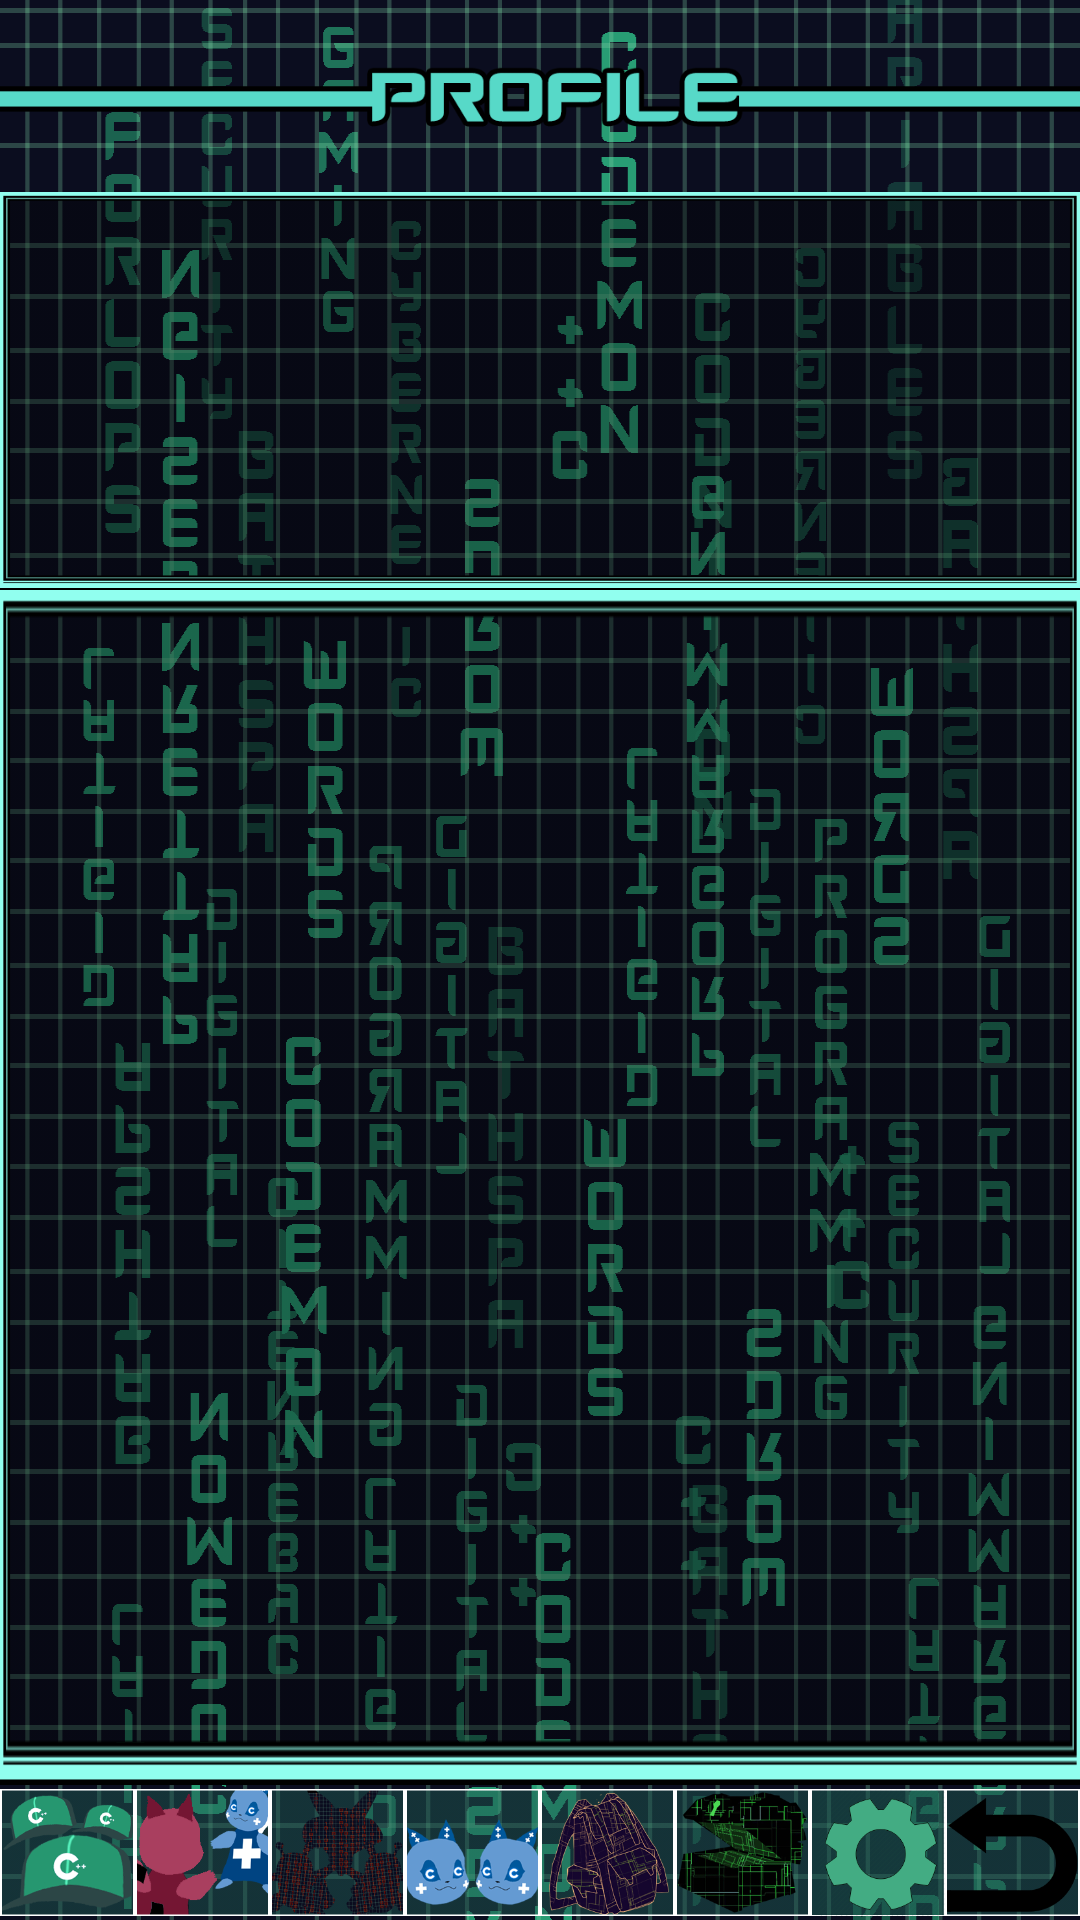

Android layout source for this screen:
<!-- AndroidManifest.xml: application theme AppTheme -->
<!-- res/layout/activity_profile_view.xml -->
<?xml version="1.0" encoding="utf-8"?>
<RelativeLayout xmlns:android="http://schemas.android.com/apk/res/android"
xmlns:app="http://schemas.android.com/apk/res-auto"
xmlns:tools="http://schemas.android.com/tools"
android:layout_width="match_parent"
android:layout_height="match_parent"
android:background="@drawable/background"
    android:layout_centerHorizontal="true"
tools:context=".ProfileViewActivity">

    <LinearLayout
        android:layout_width="wrap_content"
        android:layout_height="match_parent"
        android:orientation="vertical"
        android:weightSum="10">

        <ImageView
            android:layout_width="match_parent"
            android:layout_height="0dp"
            android:src="@drawable/profiletopscreen"
            android:layout_weight="1"/>

        <LinearLayout
            android:layout_width="match_parent"
            android:layout_height="0dp"
            android:layout_weight="8.3"
            android:weightSum="8"
            android:orientation="vertical">

            <LinearLayout
                android:layout_width="wrap_content"
                android:layout_height="0dp"
                android:layout_weight="2"
                android:weightSum="4"
                android:orientation="vertical"
                android:background="@drawable/window">

                <TextView
                    android:id="@+id/userSetName"
                    android:layout_width="wrap_content"
                    android:layout_height="0dp"
                    android:layout_gravity="center_horizontal"
                    android:textColor="@color/colorAccent"
                    android:layout_weight="1"/>
                <TextView
                    android:id="@+id/userSetLevel"
                    android:layout_width="wrap_content"
                    android:layout_height="0dp"
                    android:layout_gravity="center_horizontal"
                    android:textColor="@color/colorAccent"
                    android:layout_weight="1"/>
                <TextView
                    android:id="@+id/userSetXp"
                    android:layout_width="wrap_content"
                    android:layout_height="0dp"
                    android:layout_gravity="center_horizontal"
                    android:textColor="@color/colorAccent"
                    android:layout_weight="1"/>
                <TextView
                    android:id="@+id/userSetCoins"
                    android:layout_width="wrap_content"
                    android:layout_height="0dp"
                    android:layout_gravity="center_horizontal"
                    android:textColor="@color/colorAccent"
                    android:layout_weight="1"/>

            </LinearLayout>

            <RelativeLayout
                android:layout_width="wrap_content"
                android:layout_height="0dp"
                android:layout_weight="6"
                android:background="@drawable/window">

                <ImageView
                    android:id="@+id/poseView"
                    android:layout_width="match_parent"
                    android:layout_height="match_parent"
                    android:layout_alignParentTop="true"
                    android:layout_centerHorizontal="true"
                    android:adjustViewBounds="true"/>

            <RelativeLayout
                android:layout_width="wrap_content"
                android:layout_height="match_parent"
                android:layout_weight="6"
                android:background="@drawable/windowborder">
            </RelativeLayout>

            </RelativeLayout>

        </LinearLayout>


        <LinearLayout
            android:layout_width="wrap_content"
            android:layout_height="0dp"
            android:orientation="horizontal"
            android:layout_weight="0.7"
            android:weightSum="8"
            android:id="@+id/menubar">

            <ImageView
                android:id="@+id/storybutton"
                android:layout_width="0dp"
                android:layout_height="wrap_content"
                android:layout_weight="1"
                android:src="@drawable/storybutton" />

            <ImageView
                android:id="@+id/multiplayerbutton"
                android:layout_width="0dp"
                android:layout_height="wrap_content"
                android:layout_weight="1"
                android:src="@drawable/multiplayerbutton" />

            <ImageView
                android:id="@+id/practicebutton"
                android:layout_width="0dp"
                android:layout_height="wrap_content"
                android:layout_weight="1"
                android:src="@drawable/practicebutton" />

            <ImageView
                android:id="@+id/profilebutton"
                android:layout_width="0dp"
                android:layout_height="wrap_content"
                android:layout_weight="1"
                android:visibility="gone"
                android:src="@drawable/profile" />

            <ImageView
                android:id="@+id/friendsbutton"
                android:layout_width="0dp"
                android:layout_height="wrap_content"
                android:layout_weight="1"
                android:src="@drawable/friends" />

            <ImageView
                android:id="@+id/itemsbutton"
                android:layout_width="0dp"
                android:layout_height="wrap_content"
                android:layout_weight="1"
                android:src="@drawable/itemsbutton" />


            <ImageView
                android:id="@+id/shopbutton"
                android:layout_width="0dp"
                android:layout_height="wrap_content"
                android:layout_weight="1"
                android:src="@drawable/shopbutton" />

            <ImageView
                android:id="@+id/settingsbutton"
                android:layout_width="0dp"
                android:layout_height="wrap_content"
                android:layout_weight="1"
                android:src="@drawable/settingsicon" />

            <ImageView
                android:id="@+id/backbutton"
                android:layout_width="0dp"
                android:layout_height="wrap_content"
                android:layout_weight="1"
                android:src="@drawable/backbutton" />
        </LinearLayout>

    </LinearLayout>

</RelativeLayout>
<!-- resources referenced by this layout -->
<resources>
  <color name="colorAccent">#4FC1B3</color>
  <!-- drawable backbutton: png bitmap (drawable, 7426 bytes) -->
  <!-- drawable background: png bitmap (drawable, 61622 bytes) -->
  <!-- drawable friends: png bitmap (drawable, 24425 bytes) -->
  <!-- drawable itemsbutton: png bitmap (drawable, 56722 bytes) -->
  <!-- drawable multiplayerbutton: png bitmap (drawable, 15116 bytes) -->
  <!-- drawable practicebutton: png bitmap (drawable, 58622 bytes) -->
  <!-- drawable profile: png bitmap (drawable, 19323 bytes) -->
  <!-- drawable profiletopscreen: png bitmap (drawable, 9297 bytes) -->
  <!-- drawable settingsicon: png bitmap (drawable, 20555 bytes) -->
  <!-- drawable shopbutton: png bitmap (drawable, 41293 bytes) -->
  <!-- drawable storybutton: png bitmap (drawable, 23545 bytes) -->
  <!-- drawable window: png bitmap (drawable, 7714 bytes) -->
  <!-- drawable windowborder: png bitmap (drawable, 7707 bytes) -->
  <style name="AppTheme" parent="Theme.AppCompat.Light.NoActionBar">
          <item name="android:windowAnimationStyle">@null</item>
      </style>
</resources>
